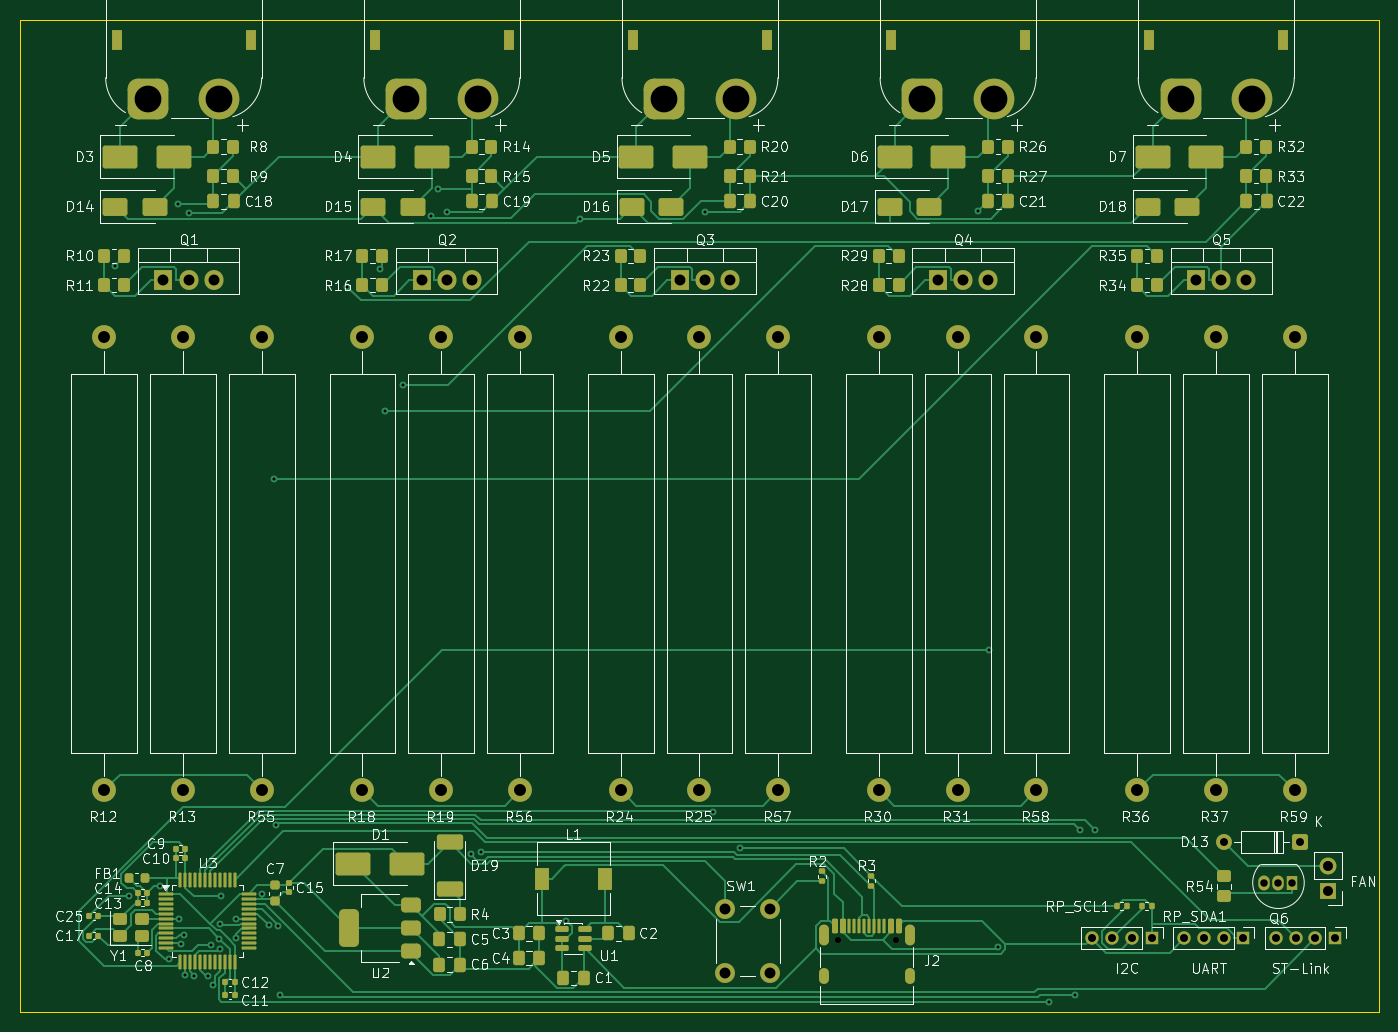
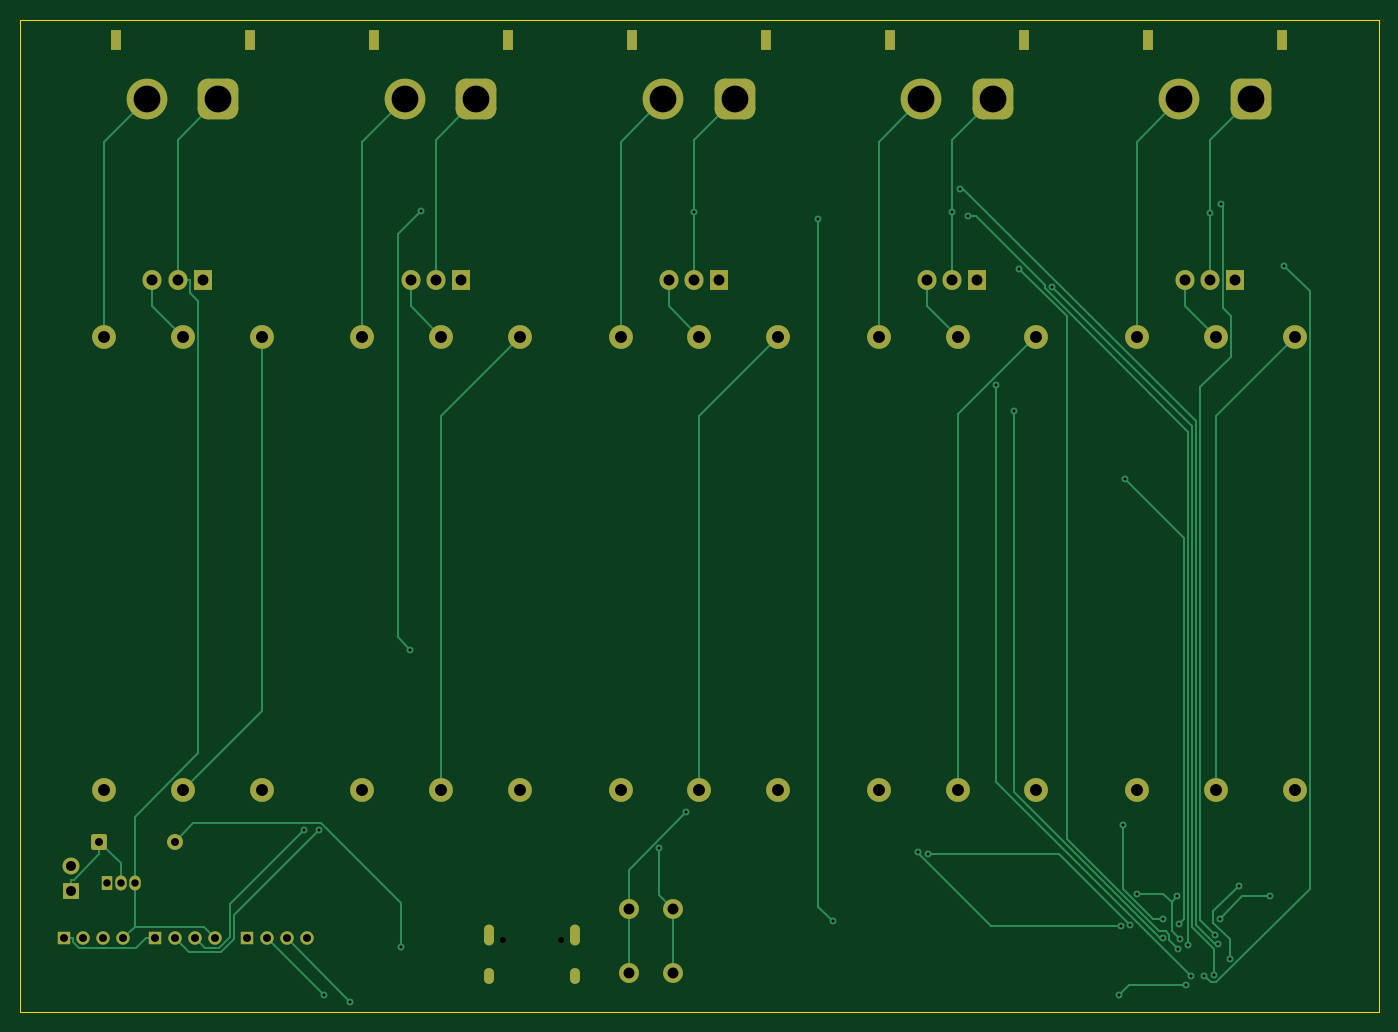
Circuit board: 11 layer files. Board 137.0 x 100.0 mm.
- bottom_copper: Lipo Discharger-B_Cu.gbr (18358 bytes)
- bottom_mask: Lipo Discharger-B_Mask.gbr (4801 bytes)
- paste: Lipo Discharger-B_Paste.gbr (460 bytes)
- bottom_silk: Lipo Discharger-B_Silkscreen.gbr (461 bytes)
- outline: Lipo Discharger-Edge_Cuts.gbr (614 bytes)
- top_copper: Lipo Discharger-F_Cu.gbr (54592 bytes)
- top_mask: Lipo Discharger-F_Mask.gbr (13732 bytes)
- paste: Lipo Discharger-F_Paste.gbr (9918 bytes)
- top_silk: Lipo Discharger-F_Silkscreen.gbr (171315 bytes)
- drill: Lipo Discharger-NPTH.drl (358 bytes)
- drill: Lipo Discharger-PTH.drl (3422 bytes)

=== bottom_copper: Lipo Discharger-B_Cu.gbr (18358 bytes, source omitted) ===
=== bottom_mask: Lipo Discharger-B_Mask.gbr ===
%TF.GenerationSoftware,KiCad,Pcbnew,10.0.2*%
%TF.CreationDate,2026-06-16T22:33:29-07:00*%
%TF.ProjectId,Lipo Discharger,4c69706f-2044-4697-9363-686172676572,rev?*%
%TF.SameCoordinates,Original*%
%TF.FileFunction,Soldermask,Bot*%
%TF.FilePolarity,Negative*%
%FSLAX46Y46*%
G04 Gerber Fmt 4.6, Leading zero omitted, Abs format (unit mm)*
G04 Created by KiCad (PCBNEW 10.0.2) date 2026-06-16 22:33:29*
%MOMM*%
%LPD*%
G01*
G04 APERTURE LIST*
G04 Aperture macros list*
%AMRoundRect*
0 Rectangle with rounded corners*
0 $1 Rounding radius*
0 $2 $3 $4 $5 $6 $7 $8 $9 X,Y pos of 4 corners*
0 Add a 4 corners polygon primitive as box body*
4,1,4,$2,$3,$4,$5,$6,$7,$8,$9,$2,$3,0*
0 Add four circle primitives for the rounded corners*
1,1,$1+$1,$2,$3*
1,1,$1+$1,$4,$5*
1,1,$1+$1,$6,$7*
1,1,$1+$1,$8,$9*
0 Add four rect primitives between the rounded corners*
20,1,$1+$1,$2,$3,$4,$5,0*
20,1,$1+$1,$4,$5,$6,$7,0*
20,1,$1+$1,$6,$7,$8,$9,0*
20,1,$1+$1,$8,$9,$2,$3,0*%
G04 Aperture macros list end*
%ADD10C,4.100000*%
%ADD11RoundRect,1.025000X-1.025000X-1.025000X1.025000X-1.025000X1.025000X1.025000X-1.025000X1.025000X0*%
%ADD12R,1.100000X2.100000*%
%ADD13C,2.000000*%
%ADD14R,1.700000X1.700000*%
%ADD15C,1.700000*%
%ADD16RoundRect,0.250000X0.550000X0.550000X-0.550000X0.550000X-0.550000X-0.550000X0.550000X-0.550000X0*%
%ADD17C,1.600000*%
%ADD18C,2.400000*%
%ADD19R,1.905000X2.000000*%
%ADD20O,1.905000X2.000000*%
%ADD21R,1.350000X1.350000*%
%ADD22C,1.350000*%
%ADD23R,1.150000X1.500000*%
%ADD24O,1.150000X1.500000*%
%ADD25C,0.650000*%
%ADD26O,1.000000X2.100000*%
%ADD27O,1.000000X1.600000*%
G04 APERTURE END LIST*
D10*
%TO.C,J8*%
X142318300Y-33650000D03*
D11*
X135118300Y-33650000D03*
D12*
X145468300Y-27650000D03*
X131968300Y-27650000D03*
%TD*%
D13*
%TO.C,SW1*%
X93750000Y-115250000D03*
X93750000Y-121750000D03*
X89250000Y-115250000D03*
X89250000Y-121750000D03*
%TD*%
D14*
%TO.C,FAN*%
X149991500Y-113500000D03*
D15*
X149991500Y-110960000D03*
%TD*%
D16*
%TO.C,D13*%
X147111500Y-108500000D03*
D17*
X139491500Y-108500000D03*
%TD*%
D18*
%TO.C,R13*%
X34593300Y-103320500D03*
X34593300Y-57600500D03*
%TD*%
D19*
%TO.C,Q2*%
X58622000Y-51910500D03*
D20*
X61162000Y-51910500D03*
X63702000Y-51910500D03*
%TD*%
D18*
%TO.C,R56*%
X68562000Y-103320500D03*
X68562000Y-57600500D03*
%TD*%
D12*
%TO.C,J5*%
X53912000Y-27650000D03*
X67412000Y-27650000D03*
D11*
X57062000Y-33650000D03*
D10*
X64262000Y-33650000D03*
%TD*%
D19*
%TO.C,Q1*%
X32603300Y-51910500D03*
D20*
X35143300Y-51910500D03*
X37683300Y-51910500D03*
%TD*%
D21*
%TO.C,ST-Link*%
X150709100Y-118242900D03*
D22*
X148709100Y-118242900D03*
X146709100Y-118242900D03*
X144709100Y-118242900D03*
%TD*%
D18*
%TO.C,R25*%
X86630800Y-103320500D03*
X86630800Y-57600500D03*
%TD*%
D19*
%TO.C,Q3*%
X84640800Y-51910500D03*
D20*
X87180800Y-51910500D03*
X89720800Y-51910500D03*
%TD*%
D21*
%TO.C,I2C*%
X132209100Y-118242900D03*
D22*
X130209100Y-118242900D03*
X128209100Y-118242900D03*
X126209100Y-118242900D03*
%TD*%
D23*
%TO.C,Q6*%
X146361500Y-112640000D03*
D24*
X144961500Y-112640000D03*
X143561500Y-112640000D03*
%TD*%
D18*
%TO.C,R55*%
X42543300Y-103320500D03*
X42543300Y-57600500D03*
%TD*%
D12*
%TO.C,J4*%
X27893300Y-27650000D03*
X41393300Y-27650000D03*
D11*
X31043300Y-33650000D03*
D10*
X38243300Y-33650000D03*
%TD*%
D19*
%TO.C,Q5*%
X136678300Y-51910500D03*
D20*
X139218300Y-51910500D03*
X141758300Y-51910500D03*
%TD*%
D25*
%TO.C,J2*%
X100610000Y-118400000D03*
X106390000Y-118400000D03*
D26*
X99180000Y-117870000D03*
D27*
X99180000Y-122050000D03*
D26*
X107820000Y-117870000D03*
D27*
X107820000Y-122050000D03*
%TD*%
D18*
%TO.C,R36*%
X130718300Y-103320500D03*
X130718300Y-57600500D03*
%TD*%
D19*
%TO.C,Q4*%
X110659500Y-51910500D03*
D20*
X113199500Y-51910500D03*
X115739500Y-51910500D03*
%TD*%
D18*
%TO.C,R58*%
X120599500Y-103320500D03*
X120599500Y-57600500D03*
%TD*%
%TO.C,R18*%
X52662000Y-103320500D03*
X52662000Y-57600500D03*
%TD*%
%TO.C,R57*%
X94580800Y-103320500D03*
X94580800Y-57600500D03*
%TD*%
%TO.C,R37*%
X138668300Y-103320500D03*
X138668300Y-57600500D03*
%TD*%
D12*
%TO.C,J6*%
X79930800Y-27650000D03*
X93430800Y-27650000D03*
D11*
X83080800Y-33650000D03*
D10*
X90280800Y-33650000D03*
%TD*%
D18*
%TO.C,R19*%
X60612000Y-103320500D03*
X60612000Y-57600500D03*
%TD*%
D21*
%TO.C,UART*%
X141459100Y-118242900D03*
D22*
X139459100Y-118242900D03*
X137459100Y-118242900D03*
X135459100Y-118242900D03*
%TD*%
D18*
%TO.C,R31*%
X112649500Y-103320500D03*
X112649500Y-57600500D03*
%TD*%
%TO.C,R12*%
X26643300Y-103320500D03*
X26643300Y-57600500D03*
%TD*%
%TO.C,R59*%
X146618300Y-103320500D03*
X146618300Y-57600500D03*
%TD*%
%TO.C,R30*%
X104699500Y-103320500D03*
X104699500Y-57600500D03*
%TD*%
D12*
%TO.C,J7*%
X105949500Y-27650000D03*
X119449500Y-27650000D03*
D11*
X109099500Y-33650000D03*
D10*
X116299500Y-33650000D03*
%TD*%
D18*
%TO.C,R24*%
X78680800Y-103320500D03*
X78680800Y-57600500D03*
%TD*%
M02*

=== paste: Lipo Discharger-B_Paste.gbr ===
%TF.GenerationSoftware,KiCad,Pcbnew,10.0.2*%
%TF.CreationDate,2026-06-16T22:33:29-07:00*%
%TF.ProjectId,Lipo Discharger,4c69706f-2044-4697-9363-686172676572,rev?*%
%TF.SameCoordinates,Original*%
%TF.FileFunction,Paste,Bot*%
%TF.FilePolarity,Positive*%
%FSLAX46Y46*%
G04 Gerber Fmt 4.6, Leading zero omitted, Abs format (unit mm)*
G04 Created by KiCad (PCBNEW 10.0.2) date 2026-06-16 22:33:29*
%MOMM*%
%LPD*%
G01*
G04 APERTURE LIST*
G04 APERTURE END LIST*
M02*

=== bottom_silk: Lipo Discharger-B_Silkscreen.gbr ===
%TF.GenerationSoftware,KiCad,Pcbnew,10.0.2*%
%TF.CreationDate,2026-06-16T22:33:29-07:00*%
%TF.ProjectId,Lipo Discharger,4c69706f-2044-4697-9363-686172676572,rev?*%
%TF.SameCoordinates,Original*%
%TF.FileFunction,Legend,Bot*%
%TF.FilePolarity,Positive*%
%FSLAX46Y46*%
G04 Gerber Fmt 4.6, Leading zero omitted, Abs format (unit mm)*
G04 Created by KiCad (PCBNEW 10.0.2) date 2026-06-16 22:33:29*
%MOMM*%
%LPD*%
G01*
G04 APERTURE LIST*
G04 APERTURE END LIST*
M02*

=== outline: Lipo Discharger-Edge_Cuts.gbr ===
%TF.GenerationSoftware,KiCad,Pcbnew,10.0.2*%
%TF.CreationDate,2026-06-16T22:33:29-07:00*%
%TF.ProjectId,Lipo Discharger,4c69706f-2044-4697-9363-686172676572,rev?*%
%TF.SameCoordinates,Original*%
%TF.FileFunction,Profile,NP*%
%FSLAX46Y46*%
G04 Gerber Fmt 4.6, Leading zero omitted, Abs format (unit mm)*
G04 Created by KiCad (PCBNEW 10.0.2) date 2026-06-16 22:33:29*
%MOMM*%
%LPD*%
G01*
G04 APERTURE LIST*
%TA.AperFunction,Profile*%
%ADD10C,0.050000*%
%TD*%
G04 APERTURE END LIST*
D10*
X18130750Y-25650040D02*
X155130750Y-25650040D01*
X155130750Y-125689500D01*
X18130750Y-125689500D01*
X18130750Y-25650040D01*
M02*

=== top_copper: Lipo Discharger-F_Cu.gbr (54592 bytes, source omitted) ===
=== top_mask: Lipo Discharger-F_Mask.gbr (13732 bytes, source omitted) ===
=== paste: Lipo Discharger-F_Paste.gbr (9918 bytes, source omitted) ===
=== top_silk: Lipo Discharger-F_Silkscreen.gbr (171315 bytes, source omitted) ===
=== drill: Lipo Discharger-NPTH.drl ===
M48
; DRILL file KiCad 10.0.2 date 2026-06-16T22:33:31
; FORMAT={-:-/ absolute / metric / decimal}
; #@! TF.CreationDate,2026-06-16T22:33:31-07:00
; #@! TF.GenerationSoftware,Kicad,Pcbnew,10.0.2
; #@! TF.FileFunction,NonPlated,1,2,NPTH
FMAT,2
METRIC
; #@! TA.AperFunction,NonPlated,NPTH,ComponentDrill
T1C0.650
%
G90
G05
T1
X100.61Y-118.4
X106.39Y-118.4
M30

=== drill: Lipo Discharger-PTH.drl ===
M48
; DRILL file KiCad 10.0.2 date 2026-06-16T22:33:31
; FORMAT={-:-/ absolute / metric / decimal}
; #@! TF.CreationDate,2026-06-16T22:33:31-07:00
; #@! TF.GenerationSoftware,Kicad,Pcbnew,10.0.2
; #@! TF.FileFunction,Plated,1,2,PTH
FMAT,2
METRIC
; #@! TA.AperFunction,Plated,PTH,ViaDrill
T1C0.300
; #@! TA.AperFunction,Plated,PTH,ComponentDrill
T2C0.700
; #@! TA.AperFunction,Plated,PTH,ComponentDrill
T3C0.750
; #@! TA.AperFunction,Plated,PTH,ComponentDrill
T4C0.800
; #@! TA.AperFunction,Plated,PTH,ComponentDrill
T5C1.000
; #@! TA.AperFunction,Plated,PTH,ComponentDrill
T6C1.100
; #@! TA.AperFunction,Plated,PTH,ComponentDrill
T7C1.200
; #@! TA.AperFunction,Plated,PTH,ComponentDrill
T8C2.700
%
G90
G05
T1
X27.671Y-50.433
X29.154Y-113.978
X32.271Y-112.946
X33.189Y-120.374
X34.101Y-44.276
X34.198Y-116.25
X34.384Y-118.784
X34.642Y-117.863
X34.799Y-121.988
X35.143Y-45.136
X35.724Y-121.992
X37.102Y-122.085
X37.368Y-118.889
X37.579Y-122.946
X38.223Y-118.276
X38.254Y-116.771
X38.343Y-119.351
X38.448Y-114.023
X39.902Y-116.25
X39.915Y-118.181
X42.512Y-113.735
X43.211Y-116.9
X43.757Y-71.979
X43.909Y-106.86
X44.15Y-117.03
X44.306Y-123.949
X51.093Y-52.549
X54.426Y-50.732
X54.929Y-65.1
X56.714Y-62.429
X59.582Y-45.451
X60.322Y-42.685
X61.162Y-44.989
X63.605Y-109.769
X64.642Y-109.586
X73.212Y-116.468
X74.627Y-45.717
X87.181Y-45.021
X87.957Y-105.541
X90.673Y-109.18
X114.713Y-44.947
X115.789Y-89.176
X116.735Y-119.105
X121.829Y-124.623
X124.462Y-123.99
X125.01Y-107.355
X126.487Y-107.336
T3
X143.561Y-112.64
X144.962Y-112.64
X146.362Y-112.64
T4
X126.209Y-118.243
X128.209Y-118.243
X130.209Y-118.243
X132.209Y-118.243
X135.459Y-118.243
X137.459Y-118.243
X139.459Y-118.243
X139.492Y-108.5
X141.459Y-118.243
X144.709Y-118.243
X146.709Y-118.243
X147.112Y-108.5
X148.709Y-118.243
X150.709Y-118.243
T5
X149.992Y-110.96
X149.992Y-113.5
T6
X32.603Y-51.91
X35.143Y-51.91
X37.683Y-51.91
X58.622Y-51.91
X61.162Y-51.91
X63.702Y-51.91
X84.641Y-51.91
X87.181Y-51.91
X89.25Y-115.25
X89.25Y-121.75
X89.721Y-51.91
X93.75Y-115.25
X93.75Y-121.75
X110.659Y-51.91
X113.2Y-51.91
X115.739Y-51.91
X136.678Y-51.91
X139.218Y-51.91
X141.758Y-51.91
T7
X26.643Y-57.6
X26.643Y-103.32
X34.593Y-57.6
X34.593Y-103.32
X42.543Y-57.6
X42.543Y-103.32
X52.662Y-57.6
X52.662Y-103.32
X60.612Y-57.6
X60.612Y-103.32
X68.562Y-57.6
X68.562Y-103.32
X78.681Y-57.6
X78.681Y-103.32
X86.631Y-57.6
X86.631Y-103.32
X94.581Y-57.6
X94.581Y-103.32
X104.7Y-57.6
X104.7Y-103.32
X112.649Y-57.6
X112.649Y-103.32
X120.599Y-57.6
X120.599Y-103.32
X130.718Y-57.6
X130.718Y-103.32
X138.668Y-57.6
X138.668Y-103.32
X146.618Y-57.6
X146.618Y-103.32
T8
X31.043Y-33.65
X38.243Y-33.65
X57.062Y-33.65
X64.262Y-33.65
X83.081Y-33.65
X90.281Y-33.65
X109.099Y-33.65
X116.299Y-33.65
X135.118Y-33.65
X142.318Y-33.65
T2
G00X27.893Y-27.15
M15
G01X27.893Y-28.15
M16
G05
G00X41.393Y-27.15
M15
G01X41.393Y-28.15
M16
G05
G00X53.912Y-27.15
M15
G01X53.912Y-28.15
M16
G05
G00X67.412Y-27.15
M15
G01X67.412Y-28.15
M16
G05
G00X79.931Y-27.15
M15
G01X79.931Y-28.15
M16
G05
G00X93.431Y-27.15
M15
G01X93.431Y-28.15
M16
G05
G00X99.18Y-117.37
M15
G01X99.18Y-118.37
M16
G05
G00X99.18Y-121.8
M15
G01X99.18Y-122.3
M16
G05
G00X105.95Y-27.15
M15
G01X105.95Y-28.15
M16
G05
G00X107.82Y-117.37
M15
G01X107.82Y-118.37
M16
G05
G00X107.82Y-121.8
M15
G01X107.82Y-122.3
M16
G05
G00X119.45Y-27.15
M15
G01X119.45Y-28.15
M16
G05
G00X131.968Y-27.15
M15
G01X131.968Y-28.15
M16
G05
G00X145.468Y-27.15
M15
G01X145.468Y-28.15
M16
G05
M30
